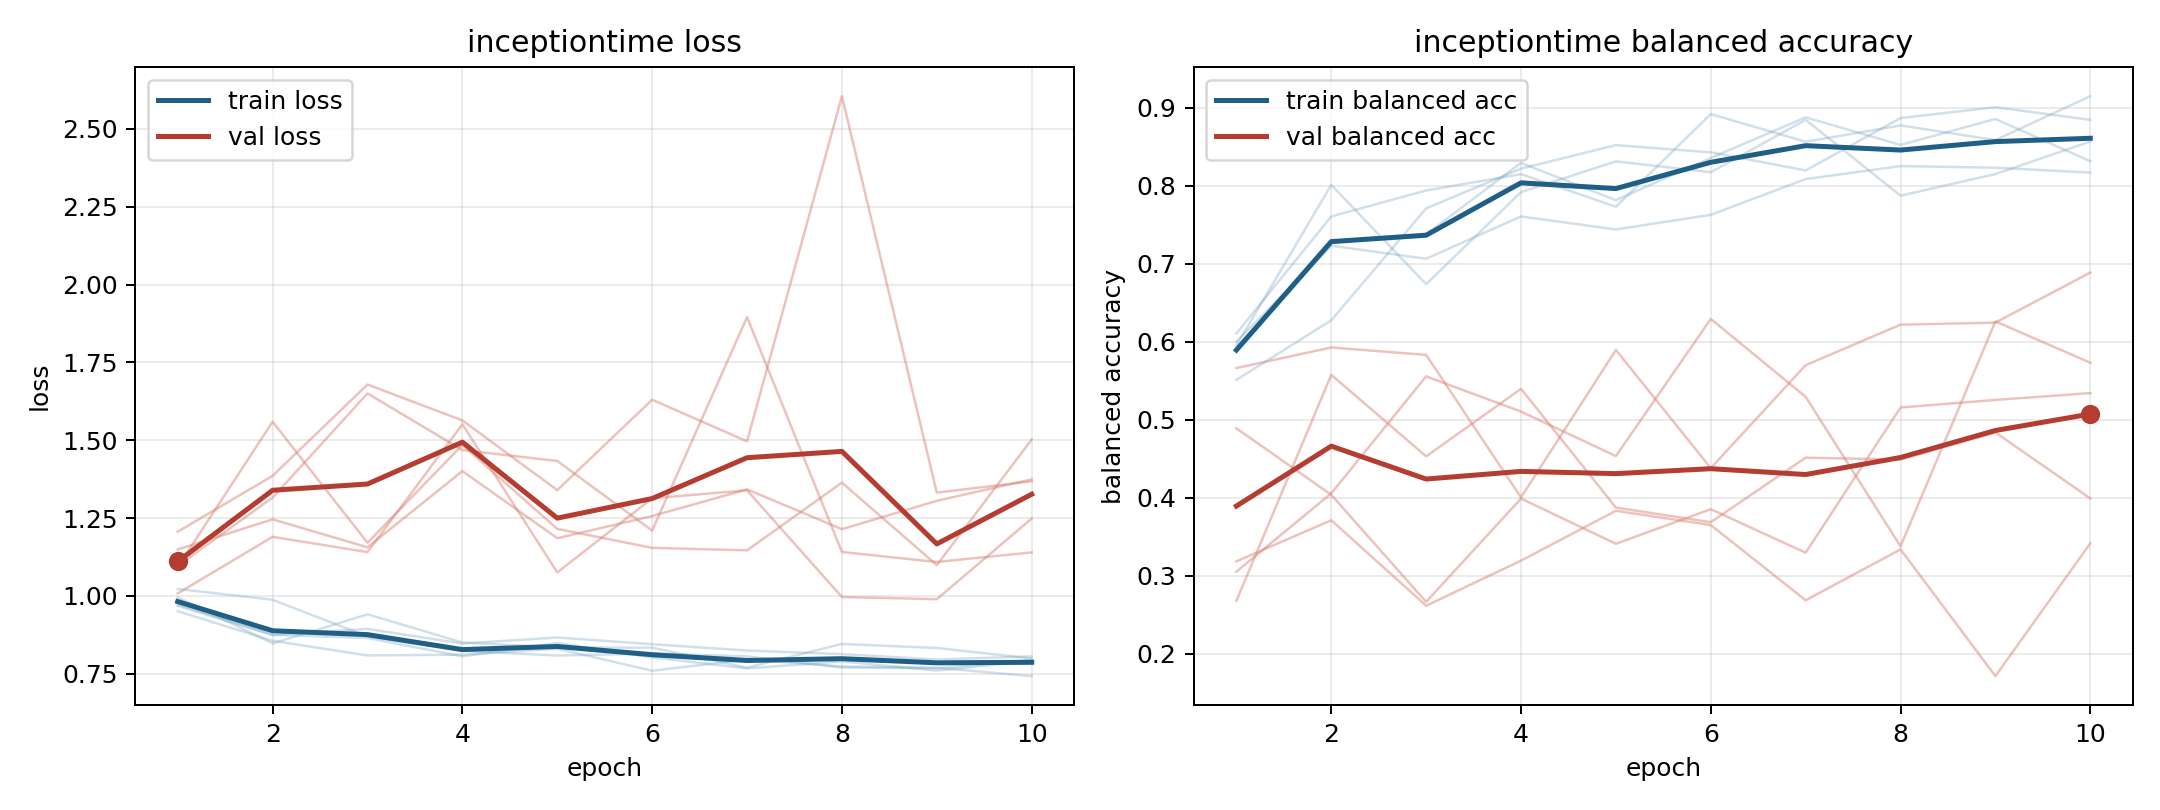

The file beside this chart, header and first rows:
model, fold, epoch, train_loss, train_balanced_accuracy, val_loss, val_balanced_accuracy
inceptiontime, 1, 1, 0.951, 0.6104, 1.206, 0.3183
inceptiontime, 1, 2, 0.856, 0.7604, 1.386, 0.371
inceptiontime, 1, 3, 0.809, 0.7938, 1.679, 0.2614
inceptiontime, 1, 4, 0.8115, 0.8146, 1.564, 0.3192
inceptiontime, 1, 5, 0.8306, 0.7729, 1.34, 0.3832
inceptiontime, 1, 6, 0.7598, 0.8917, 1.63, 0.3648
inceptiontime, 1, 7, 0.7959, 0.8563, 1.496, 0.2685
inceptiontime, 1, 8, 0.7736, 0.8771, 2.605, 0.3336
inceptiontime, 1, 9, 0.7695, 0.8583, 1.332, 0.1712
inceptiontime, 1, 10, 0.7426, 0.9146, 1.368, 0.3414
inceptiontime, 2, 1, 0.9956, 0.5949, 1.093, 0.305
inceptiontime, 2, 2, 0.8476, 0.8009, 1.559, 0.4055
inceptiontime, 2, 3, 0.9411, 0.6736, 1.171, 0.5555
inceptiontime, 2, 4, 0.8506, 0.7917, 1.485, 0.5103
inceptiontime, 2, 5, 0.8343, 0.831, 1.215, 0.4533
inceptiontime, 2, 6, 0.8339, 0.8171, 1.154, 0.6291
inceptiontime, 2, 7, 0.7699, 0.8843, 1.146, 0.5292
inceptiontime, 2, 8, 0.8458, 0.787, 1.364, 0.3376
inceptiontime, 2, 9, 0.833, 0.8148, 1.099, 0.6259
inceptiontime, 2, 10, 0.7993, 0.8565, 1.502, 0.5729
inceptiontime, 3, 1, 0.9684, 0.5896, 1.097, 0.4888
inceptiontime, 3, 2, 0.8752, 0.7292, 1.316, 0.4036
inceptiontime, 3, 3, 0.865, 0.7375, 1.65, 0.2663
inceptiontime, 3, 4, 0.806, 0.8292, 1.468, 0.3988
inceptiontime, 3, 5, 0.8487, 0.7812, 1.433, 0.3408
inceptiontime, 3, 6, 0.8027, 0.8354, 1.21, 0.3852
inceptiontime, 3, 7, 0.7672, 0.8875, 1.895, 0.3293
inceptiontime, 3, 8, 0.79, 0.8521, 1.141, 0.5155
inceptiontime, 3, 9, 0.7603, 0.8854, 1.109, 0.5253
inceptiontime, 3, 10, 0.7917, 0.8312, 1.14, 0.534
inceptiontime, 4, 1, 0.9728, 0.6, 1.008, 0.5661
inceptiontime, 4, 2, 0.8747, 0.7229, 1.19, 0.5925
inceptiontime, 4, 3, 0.8943, 0.7062, 1.141, 0.583
inceptiontime, 4, 4, 0.8472, 0.7604, 1.551, 0.4003
inceptiontime, 4, 5, 0.8665, 0.7438, 1.075, 0.5893
inceptiontime, 4, 6, 0.8451, 0.7625, 1.314, 0.4378
inceptiontime, 4, 7, 0.8248, 0.8083, 1.339, 0.5698
inceptiontime, 4, 8, 0.8132, 0.825, 0.9966, 0.6217
inceptiontime, 4, 9, 0.7959, 0.8229, 0.9896, 0.6243
inceptiontime, 4, 10, 0.806, 0.8167, 1.249, 0.6885
inceptiontime, 5, 1, 1.022, 0.5509, 1.149, 0.2677
inceptiontime, 5, 2, 0.9878, 0.6273, 1.246, 0.5574
inceptiontime, 5, 3, 0.8697, 0.7708, 1.156, 0.4529
inceptiontime, 5, 4, 0.8236, 0.8218, 1.401, 0.5395
inceptiontime, 5, 5, 0.8087, 0.8519, 1.185, 0.3872
inceptiontime, 5, 6, 0.8151, 0.8426, 1.256, 0.3685
inceptiontime, 5, 7, 0.8061, 0.8194, 1.342, 0.4512
inceptiontime, 5, 8, 0.7703, 0.8866, 1.214, 0.4488
inceptiontime, 5, 9, 0.7679, 0.9005, 1.306, 0.4835
inceptiontime, 5, 10, 0.7952, 0.8843, 1.375, 0.399
